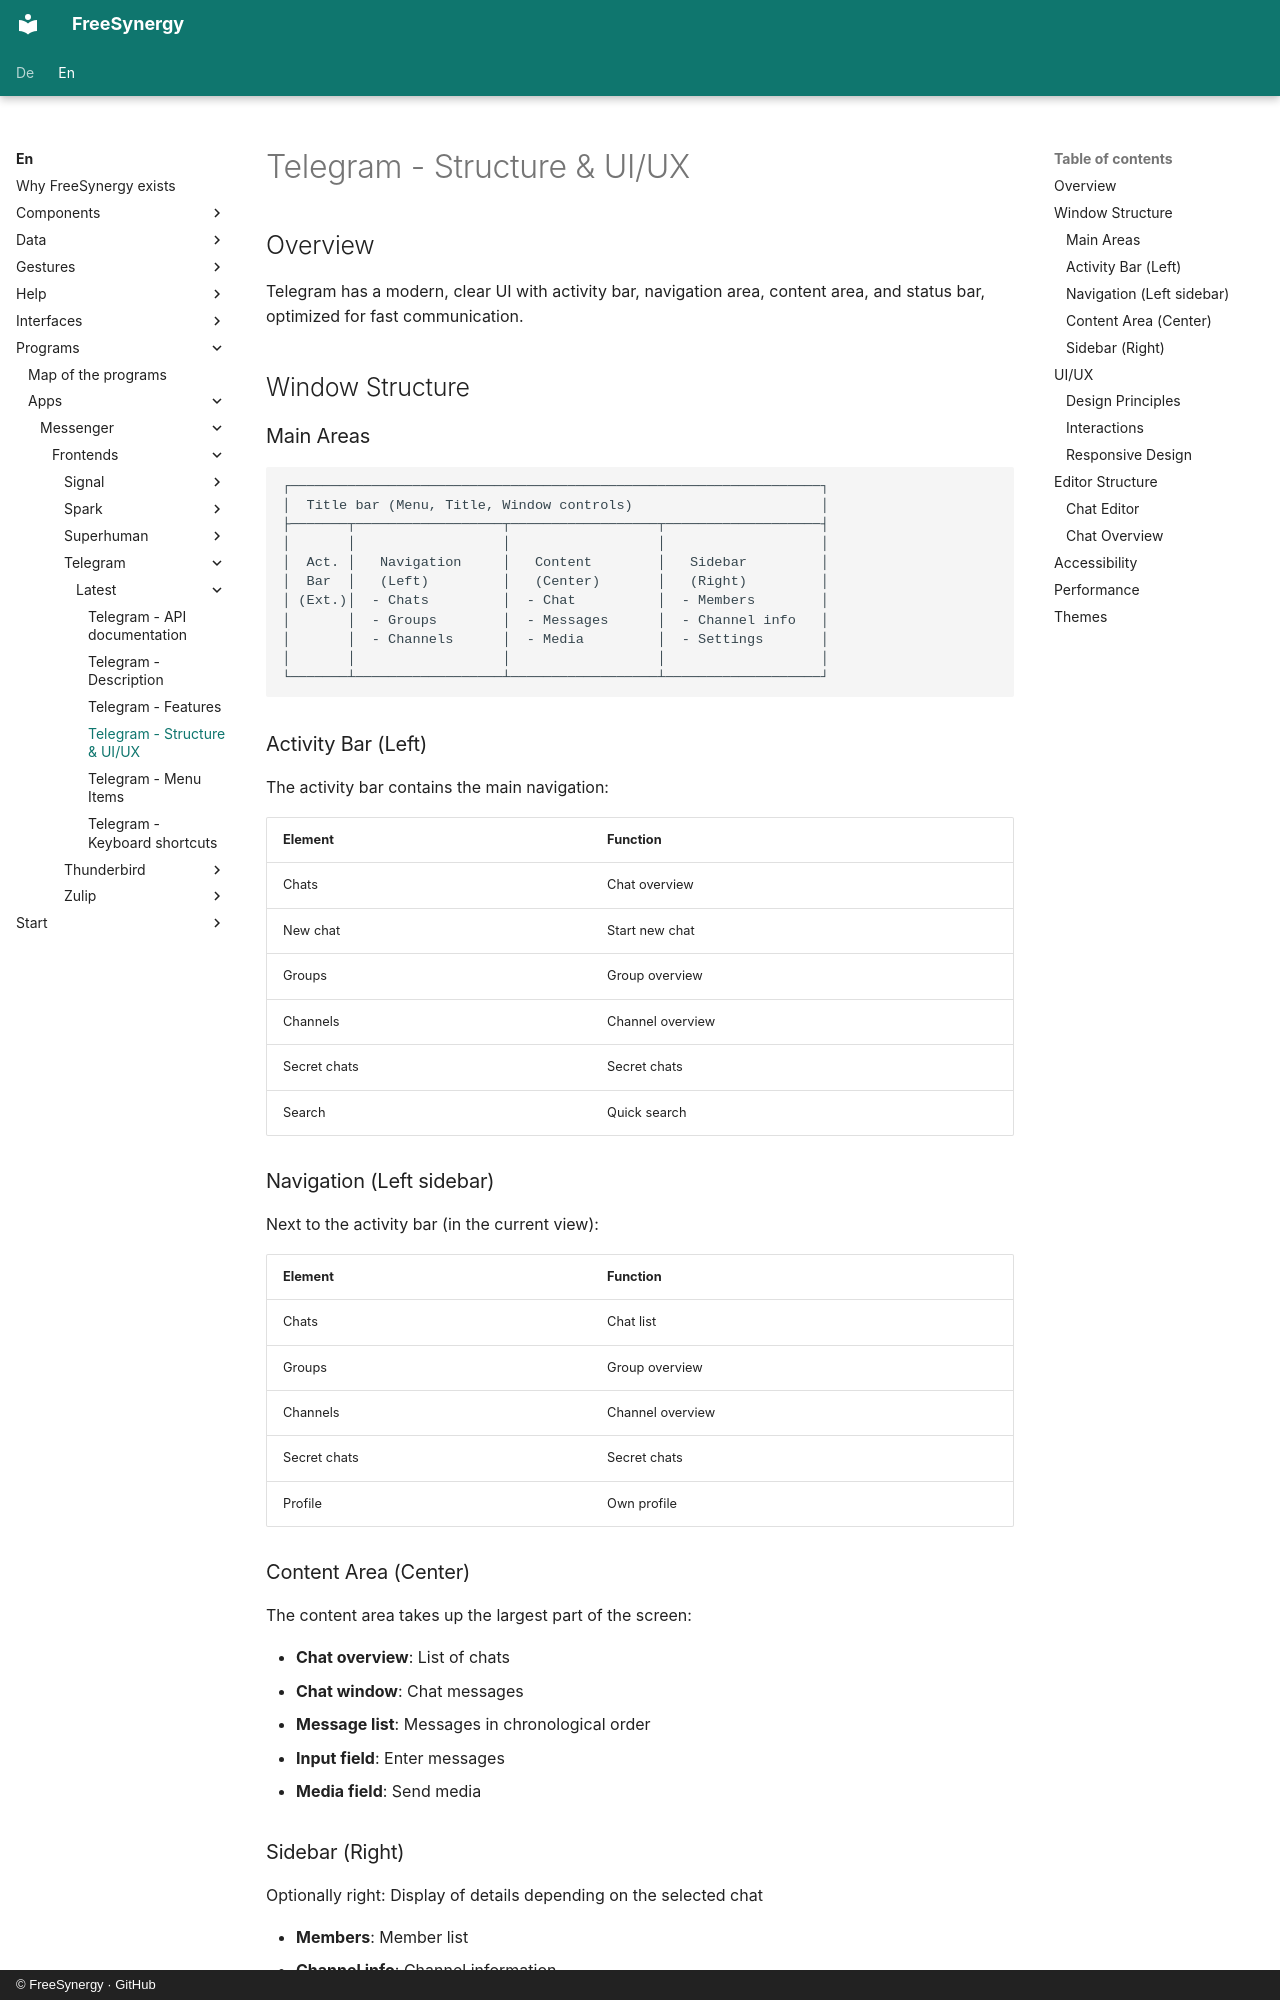

repository: FreeSynergy/fs-documentation · page: en/programs/apps/messenger/frontends/telegram/latest/layout/index.html · generator: mkdocs · copyright: © FreeSynergy · GitHub

# Telegram - Structure & UI/UX

## Overview

Telegram has a modern, clear UI with activity bar, navigation area, content area, and status bar, optimized for fast communication.

## Window Structure

### Main Areas

```
┌─────────────────────────────────────────────────────────────────┐
│  Title bar (Menu, Title, Window controls)                       │
├───────┬──────────────────┬──────────────────┬───────────────────┤
│       │                  │                  │                   │
│  Act. │   Navigation     │   Content        │   Sidebar         │
│  Bar  │   (Left)         │   (Center)       │   (Right)         │
│ (Ext.)│  - Chats         │  - Chat          │  - Members        │
│       │  - Groups        │  - Messages      │  - Channel info   │
│       │  - Channels      │  - Media         │  - Settings       │
│       │                  │                  │                   │
└───────┴──────────────────┴──────────────────┴───────────────────┘
```

### Activity Bar (Left)

The activity bar contains the main navigation:

| Element | Function |
|---------|----------|
| Chats | Chat overview |
| New chat | Start new chat |
| Groups | Group overview |
| Channels | Channel overview |
| Secret chats | Secret chats |
| Search | Quick search |

### Navigation (Left sidebar)

Next to the activity bar (in the current view):

| Element | Function |
|---------|----------|
| Chats | Chat list |
| Groups | Group overview |
| Channels | Channel overview |
| Secret chats | Secret chats |
| Profile | Own profile |

### Content Area (Center)

The content area takes up the largest part of the screen:

- **Chat overview**: List of chats
- **Chat window**: Chat messages
- **Message list**: Messages in chronological order
- **Input field**: Enter messages
- **Media field**: Send media

### Sidebar (Right)

Optionally right: Display of details depending on the selected chat

- **Members**: Member list
- **Channel info**: Channel information
- **Chat info**: Chat information
- **Settings**: Chat settings

## UI/UX

### Design Principles

- **Modern**: Modern design with flat UI
- **Fast**: Fast navigation and loading times
- **Functional**: Function over form
- **Consistent**: Consistent design across all areas

### Interactions

- **Hover effects**: Visual feedback on hover
- **Click feedback**: Direct feedback on clicks
- **Drag & Drop**: For file transfer
- **Auto-save**: Automatic saving of drafts
- **Live preview**: Live preview when entering messages
